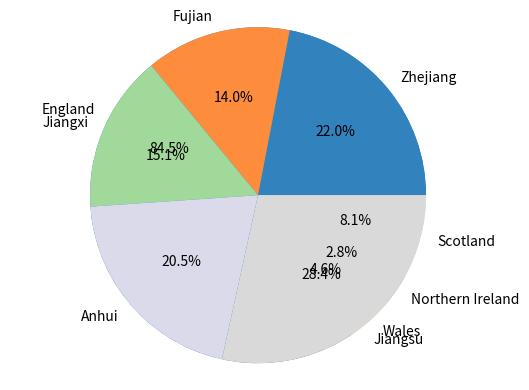

Write the Python code that produced this figure.
# Define data for UK countries and Chinese provinces
# Print sorted data
# import matplotlib.pyplot
# create colormap
# Generate colors for UK pie char
# Create and display UK pie chart
# Generate colors for China pie chart
# Create and display China pie chart

uk_countries=[57.11,3.13,1.91,5.45]                #data definition
china_provinces=[65.77,41.88,45.28,61.27,85.15]   
labels_uk=['England', 'Wales', 'Northern Ireland','Scotland'] 
labels_china=['Zhejiang','Fujian', 'Jiangxi', 'Anhui','Jiangsu']
print(sorted(uk_countries))   #printing sorted data
print(sorted(china_provinces))
import matplotlib.pyplot as plt  #library imports
import numpy as np
cmap = plt.cm.tab20c      #colormap creation learned from internet
colors1= cmap(np.linspace(0, 1, len(labels_uk)))  #color generation
p1=plt.pie(uk_countries, labels=labels_uk,colors=colors1,autopct='%1.1f%%',shadow=False) #generate UK pie chart
plt.axis('equal')
plt.show()     #display chart
colors2 = cmap(np.linspace(0, 1, len(labels_china)))
p2=plt.pie(china_provinces,colors=colors2, labels=labels_china,autopct='%1.1f%%',shadow=False) #generate China pie chart
plt.axis('equal')
plt.show()  #display chart